Run: headless pygame with SDL's dummy video driver; simulated clock (each Clock.tick advances the game by its frame time, no real sleeping); random seed 0; keys injected as events and as key.get_pressed() state; no mouse input.
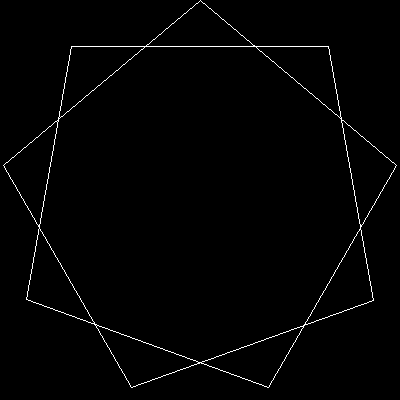
Frame 1 of 4 · flips 1–60 · no input
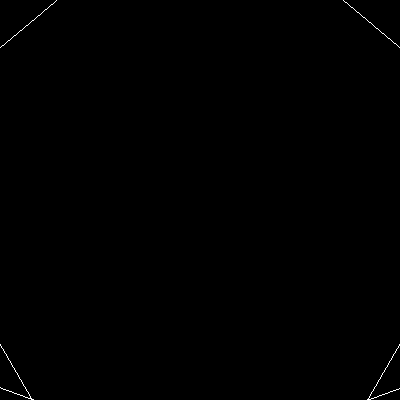
Frame 2 of 4 · flips 61–180 · tapped SPACE, RETURN · held RIGHT (→), D
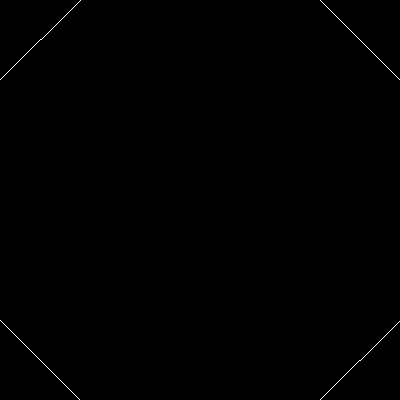
Frame 3 of 4 · flips 181–300 · held DOWN (↓), S
Frame 4 of 4 · flips 301–420 · held LEFT (←), A, UP (↑), W · screen same as frame 1, image omitted

The pygame program that drew these frames:

"""Drawing toolkit based on PyGame to mostly visualize mathematical models"""

# Imports
from __future__ import annotations

import math
import typing
import logging

import pygame

# Config dictionary
config = {
    "screen": {
        "dimensions": (400, 400),
        "color": pygame.Color("white"),
        "name": "Model",
    },
    "app": {
        "tps": 60,
    },
    "logging": {
        "level": logging.WARNING,
    },
}

# Set logging level
logging.getLogger().setLevel(config["logging"]["level"])

Pair = typing.Tuple[float, float]

class Point:
    """Object representing two dimensional point\n
        Can be constructed with two numerical parameters, or a single two-element numerical tuple
    """

    def __init__(self, x: typing.Union[Pair, float], y: float = None):
        if y is None:
            # Take single parameter as component pair
            self.position = (x[0], x[1])
        else:
            self.position = (x, y)

    @property
    def x(self):
        """First component of the Point position"""
        return self.position[0]

    @property
    def y(self):
        """Second component of the Point position"""
        return self.position[1]

    def __getitem__(self, key: int):
        """Returns a component of the Point"""
        return self.position[key]

    def __add__(self, other: typing.Union[Point, Pair]):
        """Adds each component of the point independently
            (x1, y1) + (x2, y2) => (x1 + x2, y1 + y2)
        """
        # Allow interacting with tuple
        if isinstance(other, (Point, tuple)):
            return Point(self.position[0] + other[0], self.position[1] + other[1])

        # Invalid type
        return NotImplemented

    def __radd__(self, other: typing.Union[Point, Pair]):
        return self.__add__(other)

    def __sub__(self, other: typing.Union[Point, Pair]):
        """Subtracts each component of the point independently
            (x1, y1) - (x2, y2) => (x1 - x2, y1 - y2)
        """
        # Allow interacting with tuple
        if isinstance(other, (Point, tuple)):
            return Point(self.position[0] - other[0], self.position[1] - other[1])

        # Invalid type
        return NotImplemented

    def __rsub__(self, other: typing.Union[Point, Pair]):
        return self.__sub__(other)

    def __neg__(self):
        """Negates each component of the point
            (x, y) => (-x, -y)
        """
        return Point(-self.position[0], -self.position[1]) #pylint: disable=invalid-unary-operand-type

    def __mul__(self, other: float):
        """Multiplies each component by a scalar
            (x, y) * c => (x*c, y*c)
        """
        return Point(-self.position[0] * other, self.position[1] * other)

    def __rmul__(self, other: float):
        return self.__mul__(other)

    def __truediv__(self, other: float):
        """Divides each component by a scalar
            (x, y) / c => (x/c, y/c)
        """
        return Point(-self.position[0] / other, self.position[1] / other)

    def __rtruediv__(self, other: float):
        return self.__truediv__(other)

class Panel:
    """Surface wrapper to provide additional functionality and abstractness
        All drawing methods are relative to the given origin based on orientation
    """

    def __init__(self, surface, origin: typing.Union[Point, Pair] = Point(0, 0),
                 orientation: typing.Union[Pair, Point] = Point(1, 1)):

        # Get surface to wrap from passed argument
        self.surface = surface

        # Reference origin
        self.origin = Point(origin)

        # Reference orientation
        self.orientation = Point(orientation)

    def convert(self, point: Point):
        """Converts a theoretical Point into the position to be drawn on the pygame Surface\n
            Based on Panel origin and orientation
        """
        return self.origin + Point(point.x * self.orientation.x, point.y * self.orientation.y)

    def clear(self, color: pygame.Color = pygame.Color(0, 0, 0)):
        """Clears the Panel to a specified blank color"""
        self.surface.fill(color)

    def draw_line(self, start: typing.Union[Point, Pair], end: typing.Union[Point, Pair],
                  color: pygame.Color = pygame.Color(255, 255, 255)):
        """Provides an easier but limited interface to pygame.draw.line(self.surface, ...)"""
        pygame.draw.line(
            self.surface, color,
            self.convert(start).position, self.convert(end).position
        )

    def display(self, surface: pygame.Surface, position: typing.Tuple[int, int]):
        """Displays the panel on a surface by blitting it"""
        surface.blit(self.surface, position)

def radial(length: float, angle: float) -> Point:
    """Returns a Point representing the position reached\n
       by travelling the given distance at the given angle in radians.\n
       Assumes clockwise rotation from eastward vector in a v> positive plane
    """
    # Standard vector calculations for horizontal and vertical
    return Point(length * math.cos(angle), length * math.sin(angle))

class Model:
    """Abstrac Class representing a mathematical model, designed to be represented on a Panel"""

    def update(self):
        """Updates the model to the next stage, if the model is dynamic"""
        return

    def visual(self) -> Panel:
        """Returns a Panel containing a visual representation of the Model"""
        raise NotImplementedError

class Manager:
    """Abstract Class that gets pygame events and screen and manages a Model on it"""

    def __init__(self, model: Model, screen: pygame.Surface):

        # Reference model and screen for later use
        self.model = model
        self.screen = screen

    def update(self, events, keyboard):
        """Updates the Manager with the given events and keyboard press state
        The manager should use the events to update the model,
        and then redraw the updated model
        """
        raise NotImplementedError

class Stargon(Model):
    """Represents the concave form of an 'order' sided polygon"""

    def __init__(self, radius, order):
        # Reference parameters
        self.radius = radius
        self.order = order

    def visual(self):
        # Create a panel 2x the radius, and give it a central origin and standard orientation
        drawing = Panel(
            pygame.Surface((self.radius*2, self.radius*2)),
            origin=Point(self.radius, self.radius), orientation=(1, -1)
        )
        # Draw each line of the stargon, reaching from a point to the second next point
        for i in range(self.order):
            drawing.draw_line(
                radial(self.radius, i*2*math.pi/self.order + math.pi/2),
                radial(self.radius, (i+2)*2*math.pi/self.order + math.pi/2)
            )
        # Return the panel
        return drawing

class StargonManager(Manager):
    """Manager Class for the Stargon Model"""

    def update(self, events, keyboard):
        """UP/DOWN arrowkeys change order, Holding LEFT/RIGHT change size"""

        # Search for UP/DOWN
        for event in events:

            # Check KEYDOWN events
            if event.type == pygame.KEYDOWN:

                # Match against Up and Down constants
                if event.key == pygame.K_UP:
                    self.model.order += 1
                elif event.key == pygame.K_DOWN:
                    self.model.order -= 1

        # Search for held LEFT/RIGHT keys
        if keyboard[pygame.K_LEFT]:
            self.model.radius -= 1
        if keyboard[pygame.K_RIGHT]:
            self.model.radius += 1

        # Refresh the display
        image = self.model.visual()
        # Find blit coordinate to place in the middle
        # Reference both rects to manipulate them
        screenRect = self.screen.get_rect()
        imageRect = image.surface.get_rect()
        # Center imageRect on screenRect
        imageRect.center = screenRect.center
        # Draw the image, which should be centered
        image.display(self.screen, (imageRect.x, imageRect.y))

def main():
    """Main function to start the script"""

    # Initialize pygame
    pygame.init()

    # Reference output screen
    screen = pygame.display.set_mode(config["screen"]["dimensions"])
    pygame.display.set_caption(config["screen"]["name"])

    # Create clock
    clock = pygame.time.Clock()

    # Set the background color
    screen.fill(config["screen"]["color"])

    # Create a Stargon Manager
    manager = StargonManager(Stargon(200, 9), screen)

    # Event loop
    running = True
    while running:

        # Retrieve pygame event queue to allow multiple viewings
        # (since pygame.event.get() will clear the queue whenever used)
        events = pygame.event.get()

        # Show information around events
        if events:
            logging.info(events)

        # Iterate through events on top-level for specific situations
        # such as QUIT
        for event in events:

            # Allow window closure by ending main while loop
            if event.type == pygame.QUIT:
                running = False

        # Only continue if program hasnt been terminated
        if running:

            # Clear the background
            screen.fill(config["screen"]["color"])

            # Update manager to allow for interactive input
            manager.update(events, pygame.key.get_pressed())

            # Flip pygame display to actually show changes
            pygame.display.flip()

            # Limit the speed of ticks
            clock.tick(config["app"]["tps"])

if __name__ == "__main__":
    main()
